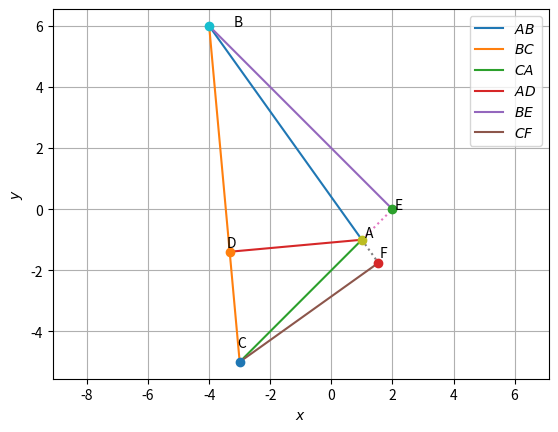

Reproduce this figure in Python.
import numpy as np

A = np.array([1, -1])
B = np.array([-4, 6])
C = np.array([-3, -5])
omat = np.array([[0, 1], [-1, 0]])

def alt_foot(A, B, C):
    m = B - C
    n = omat@ m
    N = np.block([[m],[n]])
    p = np.zeros(2)
    p[0] = m @ A
    p[1] = n @ B
    # Intersection
    P = np.linalg.inv(N.T) @ p
    return P

# Calculate altitude foot points
altitude_A = alt_foot(A, B, C)
altitude_B = alt_foot(B, C, A)
altitude_C = alt_foot(C, A, B)

# Print altitude foot points
print("Altitude foot point for A:", altitude_A)
print("Altitude foot point for B:", altitude_B)
print("Altitude foot point for C:", altitude_C)

def dir_vec(A, B):
    return B - A

def norm_vec(A, B):
    return omat @ dir_vec(A, B)

BE_norm = norm_vec(altitude_B, B)
CF_norm = norm_vec(altitude_C, C)

print(BE_norm)
print(CF_norm)

print(f"{BE_norm}[x-B]=0" )
print(f"{CF_norm}[x-C]=0" )

##### for plotting

import matplotlib.pyplot as plt





def alt_foot(A,B,C):
  m = B-C
  n = omat@m 
  N=np.block([[m],[n]])
  p = np.zeros(2)
  p[0] = m@A 
  p[1] = n@B
  #Intersection
  P=np.linalg.inv(N.T)@p
  return P

D =  alt_foot(A,B,C)
E =  alt_foot(B,C,A)
F =  alt_foot(C,A,B)

#Normal vectors of AD and BE
n1 = B-C
n2 = C-A




def line_gen(A,B):
  len =10
  dim = A.shape[0]
  x_AB = np.zeros((dim,len))
  lam_1 = np.linspace(0,1,len)
  for i in range(len):
    temp1 = A + lam_1[i]*(B-A)
    x_AB[:,i]= temp1.T
  return x_AB


#Generating all lines
x_AB = line_gen(A,B)
x_BC = line_gen(B,C)
x_CA = line_gen(C,A)
x_AD = line_gen(D,A)
x_BE = line_gen(B,E)
x_CF = line_gen(C,F)
x_AE = line_gen(A,E)
x_AF = line_gen(A,F)

#Plotting all lines
plt.plot(x_AB[0,:],x_AB[1,:],label='$AB$')
plt.plot(x_BC[0,:],x_BC[1,:],label='$BC$')
plt.plot(x_CA[0,:],x_CA[1,:],label='$CA$')
plt.plot(x_AD[0,:],x_AD[1,:],label='$AD$')
plt.plot(x_BE[0,:],x_BE[1,:],label='$BE$')
plt.plot(x_CF[0,:],x_CF[1,:],label='$CF$')
plt.plot(x_AE[0,:],x_AE[1,:],linestyle='dotted')
plt.plot(x_AF[0,:],x_AF[1,:],linestyle='dotted')



plt.plot(A[0], A[1], 'o')
plt.text(A[0] * (1 + 0.1), A[1] * (1 - 0.1) , 'A')
plt.plot(B[0], B[1], 'o')
plt.text(B[0] * (1 - 0.2), B[1] * (1) , 'B')
plt.plot(C[0], C[1], 'o')
plt.text(C[0] * (1 + 0.03), C[1] * (1 - 0.1) , 'C')
plt.plot(D[0], D[1], 'o')
plt.text(D[0] * (1 + 0.03), D[1] * (1 - 0.1) , 'D')
plt.plot(E[0], E[1], 'o')
plt.text(E[0] * (1 + 0.03), E[1] * (1 - 0.1) , 'E')
plt.plot(F[0], F[1], 'o')
plt.text(F[0] * (1 + 0.03), F[1] * (1 - 0.1) , 'F')

plt.xlabel('$x$')
plt.ylabel('$y$')
plt.legend(loc='best')
plt.grid() # minor
plt.axis('equal')

plt.savefig("main.png",bbox_inches='tight')

#subprocess.run(shlex.split("termux-open ./figs/tri_sss.pdf"))
#else
# image = mpimg.imread('tri_sss.png')
# plt.imshow(image)
plt.show()
